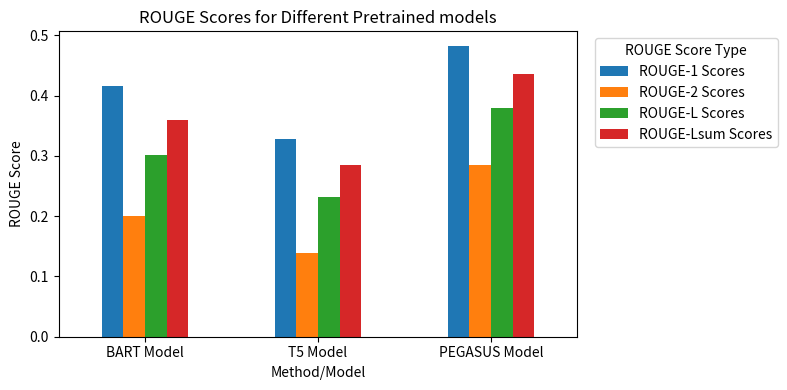

Reproduce this figure in Python.
import pandas as pd
import matplotlib.pyplot as plt

# Create a DataFrame with the data
data1 = {
    'Method/Model': ['Luhn Algorithm', 'TextRank Algorithm', 'Keyword-based method', 'Combined-Extractive method'],
    'ROUGE-1 Scores': [0.190298, 0.180377, 0.169949, 0.171206],
    'ROUGE-2 Scores': [0.093097, 0.086007, 0.086664, 0.088783],
    'ROUGE-L Scores': [0.131865, 0.125163, 0.119708, 0.122091],
    'ROUGE-Lsum Scores': [0.161282, 0.152629, 0.144732, 0.147022]
}
data2 = {
    'Method/Model': ['Luhn Algorithm', 'TextRank Algorithm', 'Keyword-based method', 'Combined-Extractive method'],
    'ROUGE-1 Scores': [0.255721, 0.230912, 0.226269, 0.226259],
    'ROUGE-2 Scores': [0.107668, 0.087918, 0.097719, 0.100074],
    'ROUGE-L Scores': [0.16872, 0.15325, 0.148164, 0.151871],
    'ROUGE-Lsum Scores': [0.212751, 0.193782, 0.185815, 0.190122]
}
data3 = {
    'Method/Model': ['BART Model', 'T5 Model', 'PEGASUS Model'],
    'ROUGE-1 Scores': [0.416393, 0.327469, 0.482442],
    'ROUGE-2 Scores': [0.199679, 0.139161, 0.28407],
    'ROUGE-L Scores': [0.301758, 0.231178, 0.378892],
    'ROUGE-Lsum Scores': [0.360194, 0.285427, 0.436047]
}
df = pd.DataFrame(data3)

# Set the 'Method/Model' column as the index
df.set_index('Method/Model', inplace=True)

# Plot the data
df.plot(kind='bar', figsize=(8, 4))
plt.title('ROUGE Scores for Different Pretrained models')
plt.xlabel('Method/Model')
plt.ylabel('ROUGE Score')
# plt.ylim(0, 0.5) 
plt.xticks(rotation=360)  # Rotate x-axis labels for better readability
# plt.legend(title='ROUGE Score Type')
plt.legend(title='ROUGE Score Type', bbox_to_anchor=(1.02, 1), loc='upper left')
plt.tight_layout()
plt.show()
